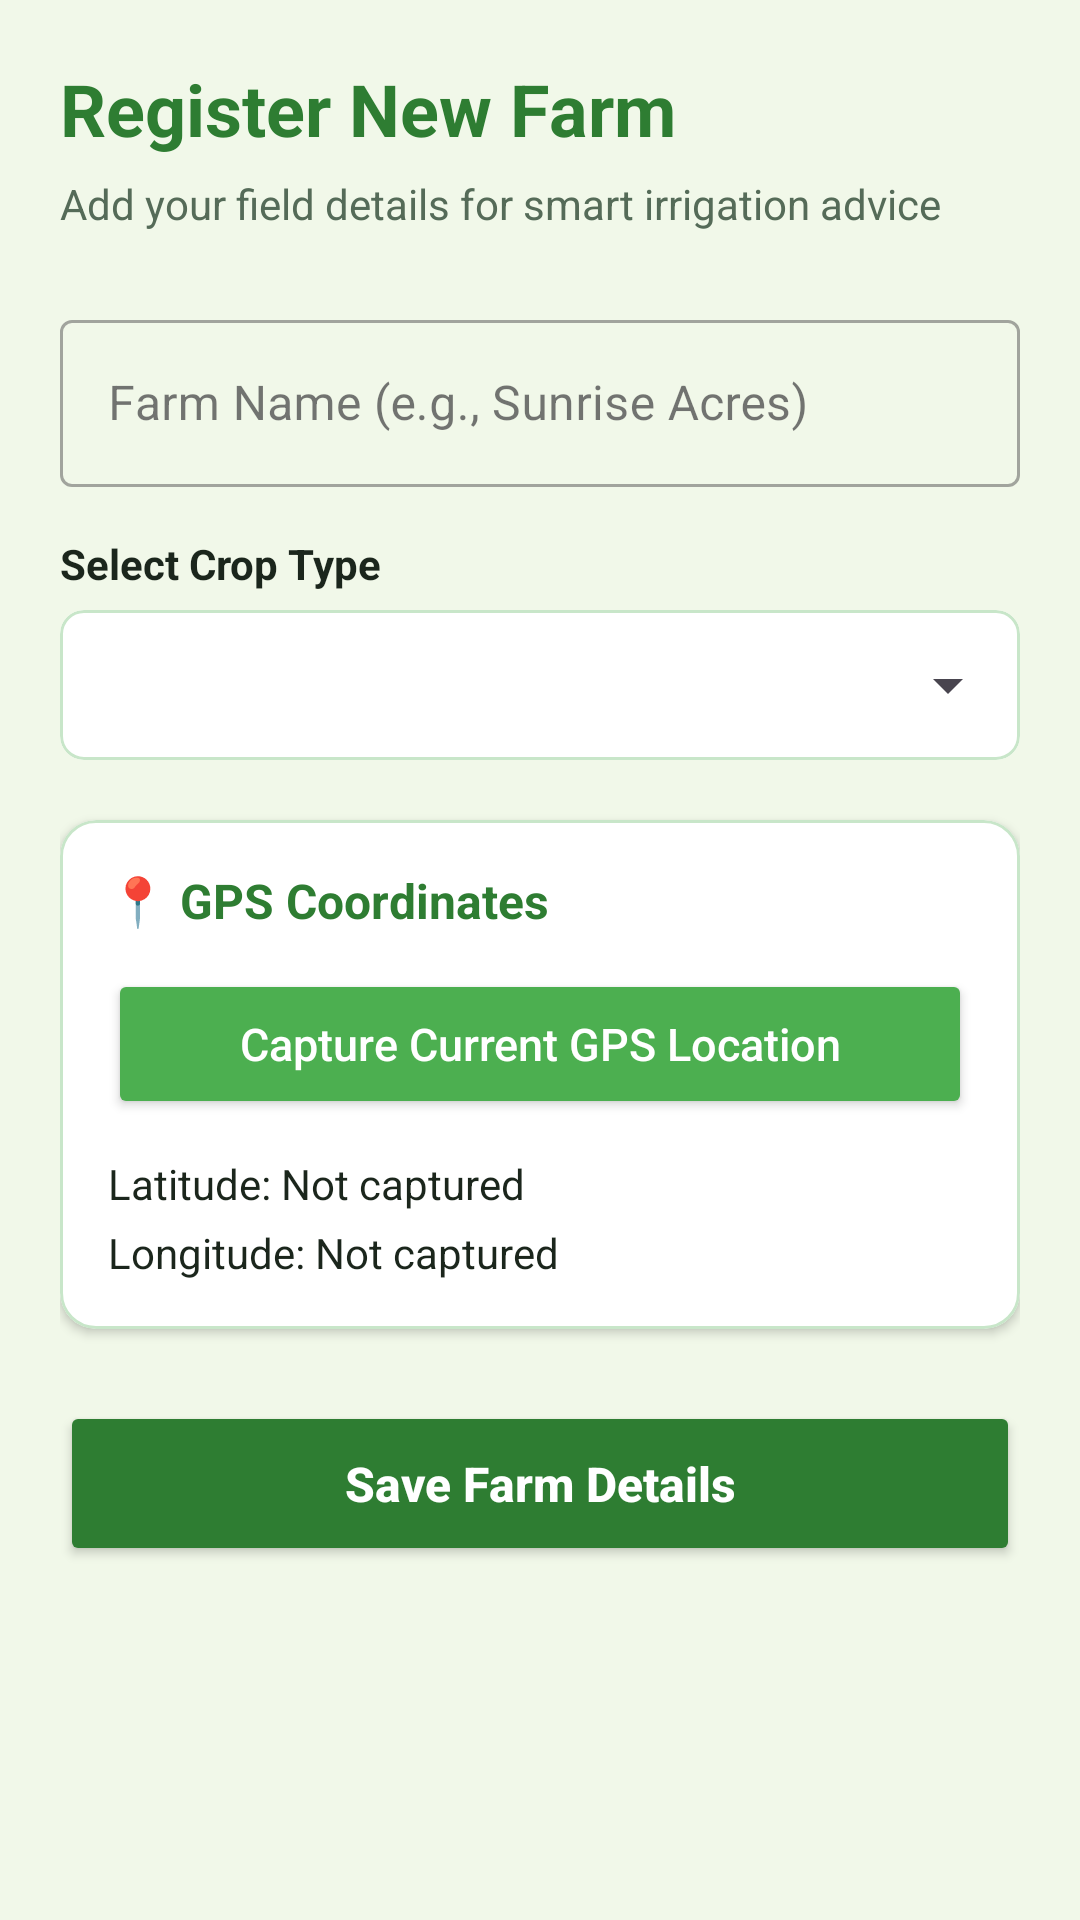

Reconstruct the res/layout file that produces this screen, plus the resources it refers to.
<!-- AndroidManifest.xml: application theme Theme.FarmIrrigationAdvisor -->
<!-- res/layout/fragment_add_farm.xml -->
<?xml version="1.0" encoding="utf-8"?>
<ScrollView xmlns:android="http://schemas.android.com/apk/res/android"
    xmlns:app="http://schemas.android.com/apk/res-auto"
    android:layout_width="match_parent"
    android:layout_height="match_parent"
    android:background="@color/green_surface"
    android:fillViewport="true">

    <LinearLayout
        android:layout_width="match_parent"
        android:layout_height="wrap_content"
        android:orientation="vertical"
        android:padding="20dp">

        <TextView
            android:layout_width="wrap_content"
            android:layout_height="wrap_content"
            android:text="Register New Farm"
            android:textSize="24sp"
            android:textStyle="bold"
            android:textColor="@color/green_primary"
            android:layout_marginBottom="6dp"/>

        <TextView
            android:layout_width="wrap_content"
            android:layout_height="wrap_content"
            android:text="Add your field details for smart irrigation advice"
            android:textSize="14sp"
            android:textColor="@color/text_secondary"
            android:layout_marginBottom="24dp"/>

        
        <com.google.android.material.textfield.TextInputLayout
            android:layout_width="match_parent"
            android:layout_height="wrap_content"
            android:hint="Farm Name (e.g., Sunrise Acres)"
            style="@style/Widget.MaterialComponents.TextInputLayout.OutlinedBox"
            android:layout_marginBottom="16dp">

            <com.google.android.material.textfield.TextInputEditText
                android:id="@+id/etFarmName"
                android:layout_width="match_parent"
                android:layout_height="wrap_content"
                android:inputType="textCapWords"
                android:textColor="@color/text_dark"/>

        </com.google.android.material.textfield.TextInputLayout>

        
        <TextView
            android:layout_width="wrap_content"
            android:layout_height="wrap_content"
            android:text="Select Crop Type"
            android:textSize="14sp"
            android:textStyle="bold"
            android:textColor="@color/text_dark"
            android:layout_marginBottom="6dp"/>

        <com.google.android.material.card.MaterialCardView
            android:layout_width="match_parent"
            android:layout_height="wrap_content"
            android:layout_marginBottom="20dp"
            app:cardCornerRadius="8dp"
            app:cardElevation="0dp"
            app:strokeColor="@color/card_stroke"
            app:strokeWidth="1dp"
            app:cardBackgroundColor="@color/white">

            <Spinner
                android:id="@+id/spinnerCrop"
                android:layout_width="match_parent"
                android:layout_height="50dp"
                android:paddingStart="8dp"
                android:paddingEnd="8dp"/>

        </com.google.android.material.card.MaterialCardView>

        
        <com.google.android.material.card.MaterialCardView
            android:layout_width="match_parent"
            android:layout_height="wrap_content"
            android:layout_marginBottom="24dp"
            app:cardCornerRadius="12dp"
            app:cardElevation="2dp"
            app:cardBackgroundColor="@color/white"
            app:strokeColor="@color/card_stroke"
            app:strokeWidth="1dp">

            <LinearLayout
                android:layout_width="match_parent"
                android:layout_height="wrap_content"
                android:orientation="vertical"
                android:padding="16dp">

                <TextView
                    android:layout_width="wrap_content"
                    android:layout_height="wrap_content"
                    android:text="📍 GPS Coordinates"
                    android:textSize="16sp"
                    android:textStyle="bold"
                    android:textColor="@color/green_primary"
                    android:layout_marginBottom="12dp"/>

                <Button
                    android:id="@+id/btnGetLocation"
                    android:layout_width="match_parent"
                    android:layout_height="50dp"
                    android:text="Capture Current GPS Location"
                    android:textAllCaps="false"
                    android:textSize="15sp"
                    app:icon="@drawable/ic_location"
                    android:backgroundTint="@color/green_accent"
                    android:textColor="@color/white"
                    android:layout_marginBottom="12dp"/>

                <TextView
                    android:id="@+id/tvLatitude"
                    android:layout_width="wrap_content"
                    android:layout_height="wrap_content"
                    android:text="Latitude: Not captured"
                    android:textSize="14sp"
                    android:textColor="@color/text_dark"
                    android:layout_marginBottom="4dp"/>

                <TextView
                    android:id="@+id/tvLongitude"
                    android:layout_width="wrap_content"
                    android:layout_height="wrap_content"
                    android:text="Longitude: Not captured"
                    android:textSize="14sp"
                    android:textColor="@color/text_dark"/>

            </LinearLayout>

        </com.google.android.material.card.MaterialCardView>

        
        <Button
            android:id="@+id/btnSaveFarm"
            android:layout_width="match_parent"
            android:layout_height="55dp"
            android:text="Save Farm Details"
            android:textAllCaps="false"
            android:textSize="16sp"
            android:textStyle="bold"
            android:backgroundTint="@color/green_primary"
            android:textColor="@color/white"/>

    </LinearLayout>

</ScrollView>
<!-- resources referenced by this layout -->
<resources>
  <color name="card_stroke">#C8E6C9</color>
  <color name="green_accent">#4CAF50</color>
  <color name="green_primary">#2E7D32</color>
  <color name="green_surface">#F1F8E9</color>
  <color name="text_dark">#1B261C</color>
  <color name="text_secondary">#556B58</color>
  <color name="white">#FFFFFFFF</color>
  <!-- drawable ic_location (drawable) -->
  <vector xmlns:android="http://schemas.android.com/apk/res/android"
      android:width="24dp"
      android:height="24dp"
      android:viewportWidth="24"
      android:viewportHeight="24">
    <path
        android:fillColor="#FF000000"
        android:pathData="M12,2C8.13,2 5,5.13 5,9c0,5.25 7,13 7,13s7-7.75 7-13c0-3.87 -3.13-7 -7-7zm0,9.5c-1.38,0 -2.5-1.12 -2.5-2.5s1.12-2.5 2.5-2.5 2.5,1.12 2.5,2.5 -1.12,2.5 -2.5,2.5z"/>
  </vector>
  <style name="Theme.FarmIrrigationAdvisor" parent="Base.Theme.FarmIrrigationAdvisor" />
  <style name="Base.Theme.FarmIrrigationAdvisor" parent="Theme.Material3.DayNight.NoActionBar">
          <item name="colorPrimary">@color/green_primary</item>
          <item name="colorPrimaryVariant">@color/green_primary_dark</item>
          <item name="colorOnPrimary">@color/white</item>
          <item name="colorSecondary">@color/green_accent</item>
          <item name="android:windowBackground">@color/green_surface</item>
      </style>
  <color name="green_primary_dark">#1B5E20</color>
</resources>
